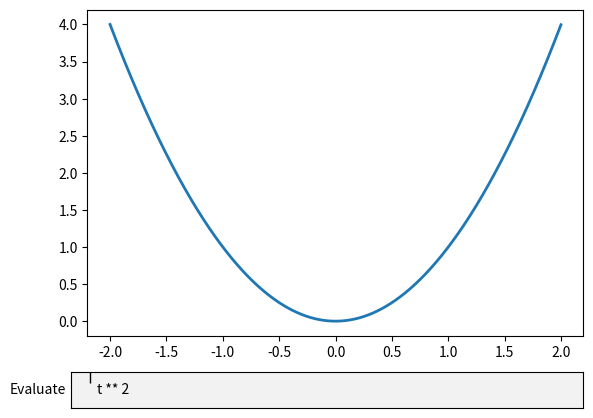

Write Python code to recreate this figure.
%matplotlib inline

import numpy as np
import matplotlib.pyplot as plt
from matplotlib.widgets import TextBox


fig, ax = plt.subplots()
fig.subplots_adjust(bottom=0.2)

t = np.arange(-2.0, 2.0, 0.001)
l, = ax.plot(t, np.zeros_like(t), lw=2)


def submit(expression):
    """
    Update the plotted function to the new math *expression*.

    *expression* is a string using "t" as its independent variable, e.g.
    "t ** 3".
    """
    ydata = eval(expression)
    l.set_ydata(ydata)
    ax.relim()
    ax.autoscale_view()
    plt.draw()


axbox = fig.add_axes([0.1, 0.05, 0.8, 0.075])
text_box = TextBox(axbox, "Evaluate")
text_box.on_submit(submit)
text_box.set_val("t ** 2")  # Trigger `submit` with the initial string.

plt.show()

from matplotlib.widgets import TextBox